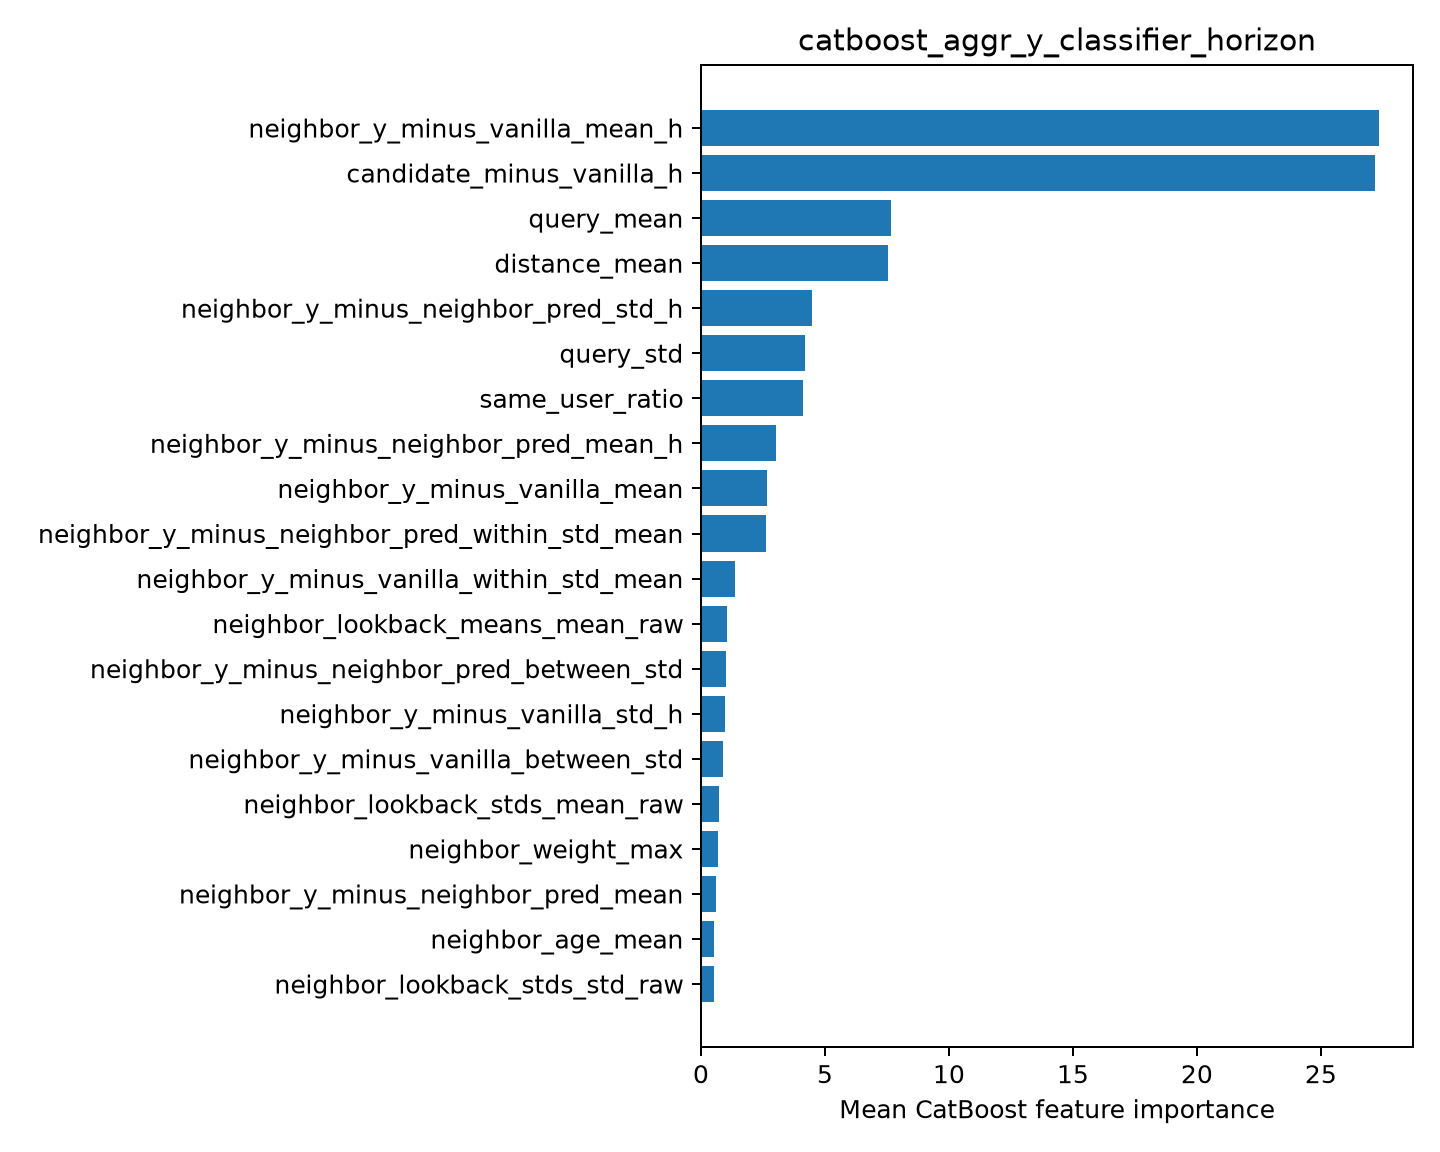

The file beside this chart, header and first rows:
feature, importance
neighbor_y_minus_vanilla_mean_h, 27.35
candidate_minus_vanilla_h, 27.18
query_mean, 7.673
distance_mean, 7.524
neighbor_y_minus_neighbor_pred_std_h, 4.465
query_std, 4.213
same_user_ratio, 4.101
neighbor_y_minus_neighbor_pred_mean_h, 3.032
neighbor_y_minus_vanilla_mean, 2.656
neighbor_y_minus_neighbor_pred_within_st…, 2.63
neighbor_y_minus_vanilla_within_std_mean, 1.354
neighbor_lookback_means_mean_raw, 1.035
neighbor_y_minus_neighbor_pred_between_s…, 1.011
neighbor_y_minus_vanilla_std_h, 0.9735
neighbor_y_minus_vanilla_between_std, 0.873
neighbor_lookback_stds_mean_raw, 0.7287
neighbor_weight_max, 0.6759
neighbor_y_minus_neighbor_pred_mean, 0.6275
neighbor_age_mean, 0.524
neighbor_lookback_stds_std_raw, 0.5227
